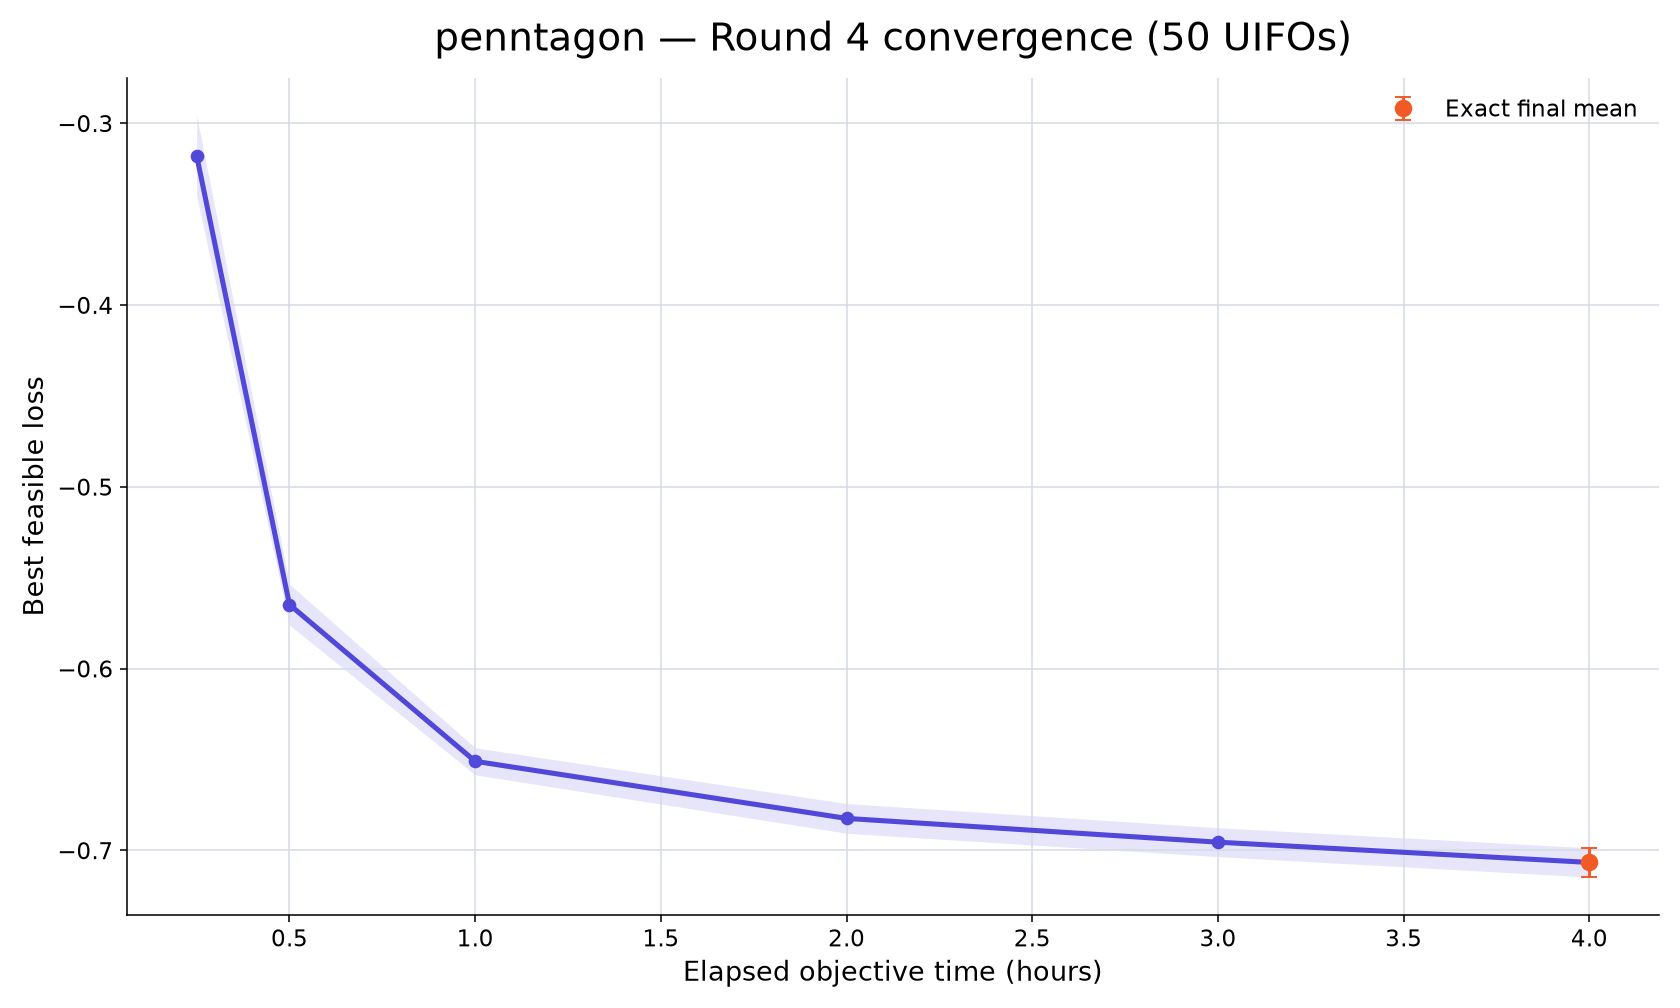

The file beside this chart, header and first rows:
rank, participant_id, elapsed_minutes, runs_with_value, mean_best_feasible_loss, std_best_feasible_loss, sem_best_feasible_loss, median_best_feasible_loss, minimum_best_feasible_loss, maximum_best_feasible_loss, exact_run_count, conservative_upper_bound_run_count, missing_run_count
5, penntagon, 15, 50, -0.3179, 0.155, 0.02192, -0.3083, -0.6019, -0.0001643, 0, 50, 0
5, penntagon, 30, 50, -0.5648, 0.07922, 0.0112, -0.5557, -0.7261, -0.2988, 0, 50, 0
5, penntagon, 60, 50, -0.651, 0.05243, 0.007414, -0.6508, -0.8125, -0.5237, 7, 43, 0
5, penntagon, 120, 50, -0.6824, 0.05772, 0.008163, -0.686, -0.846, -0.5612, 21, 29, 0
5, penntagon, 180, 50, -0.6955, 0.05617, 0.007943, -0.695, -0.846, -0.5662, 27, 23, 0
5, penntagon, 240, 50, -0.7067, 0.05661, 0.008006, -0.7082, -0.8461, -0.5916, 50, 0, 0
